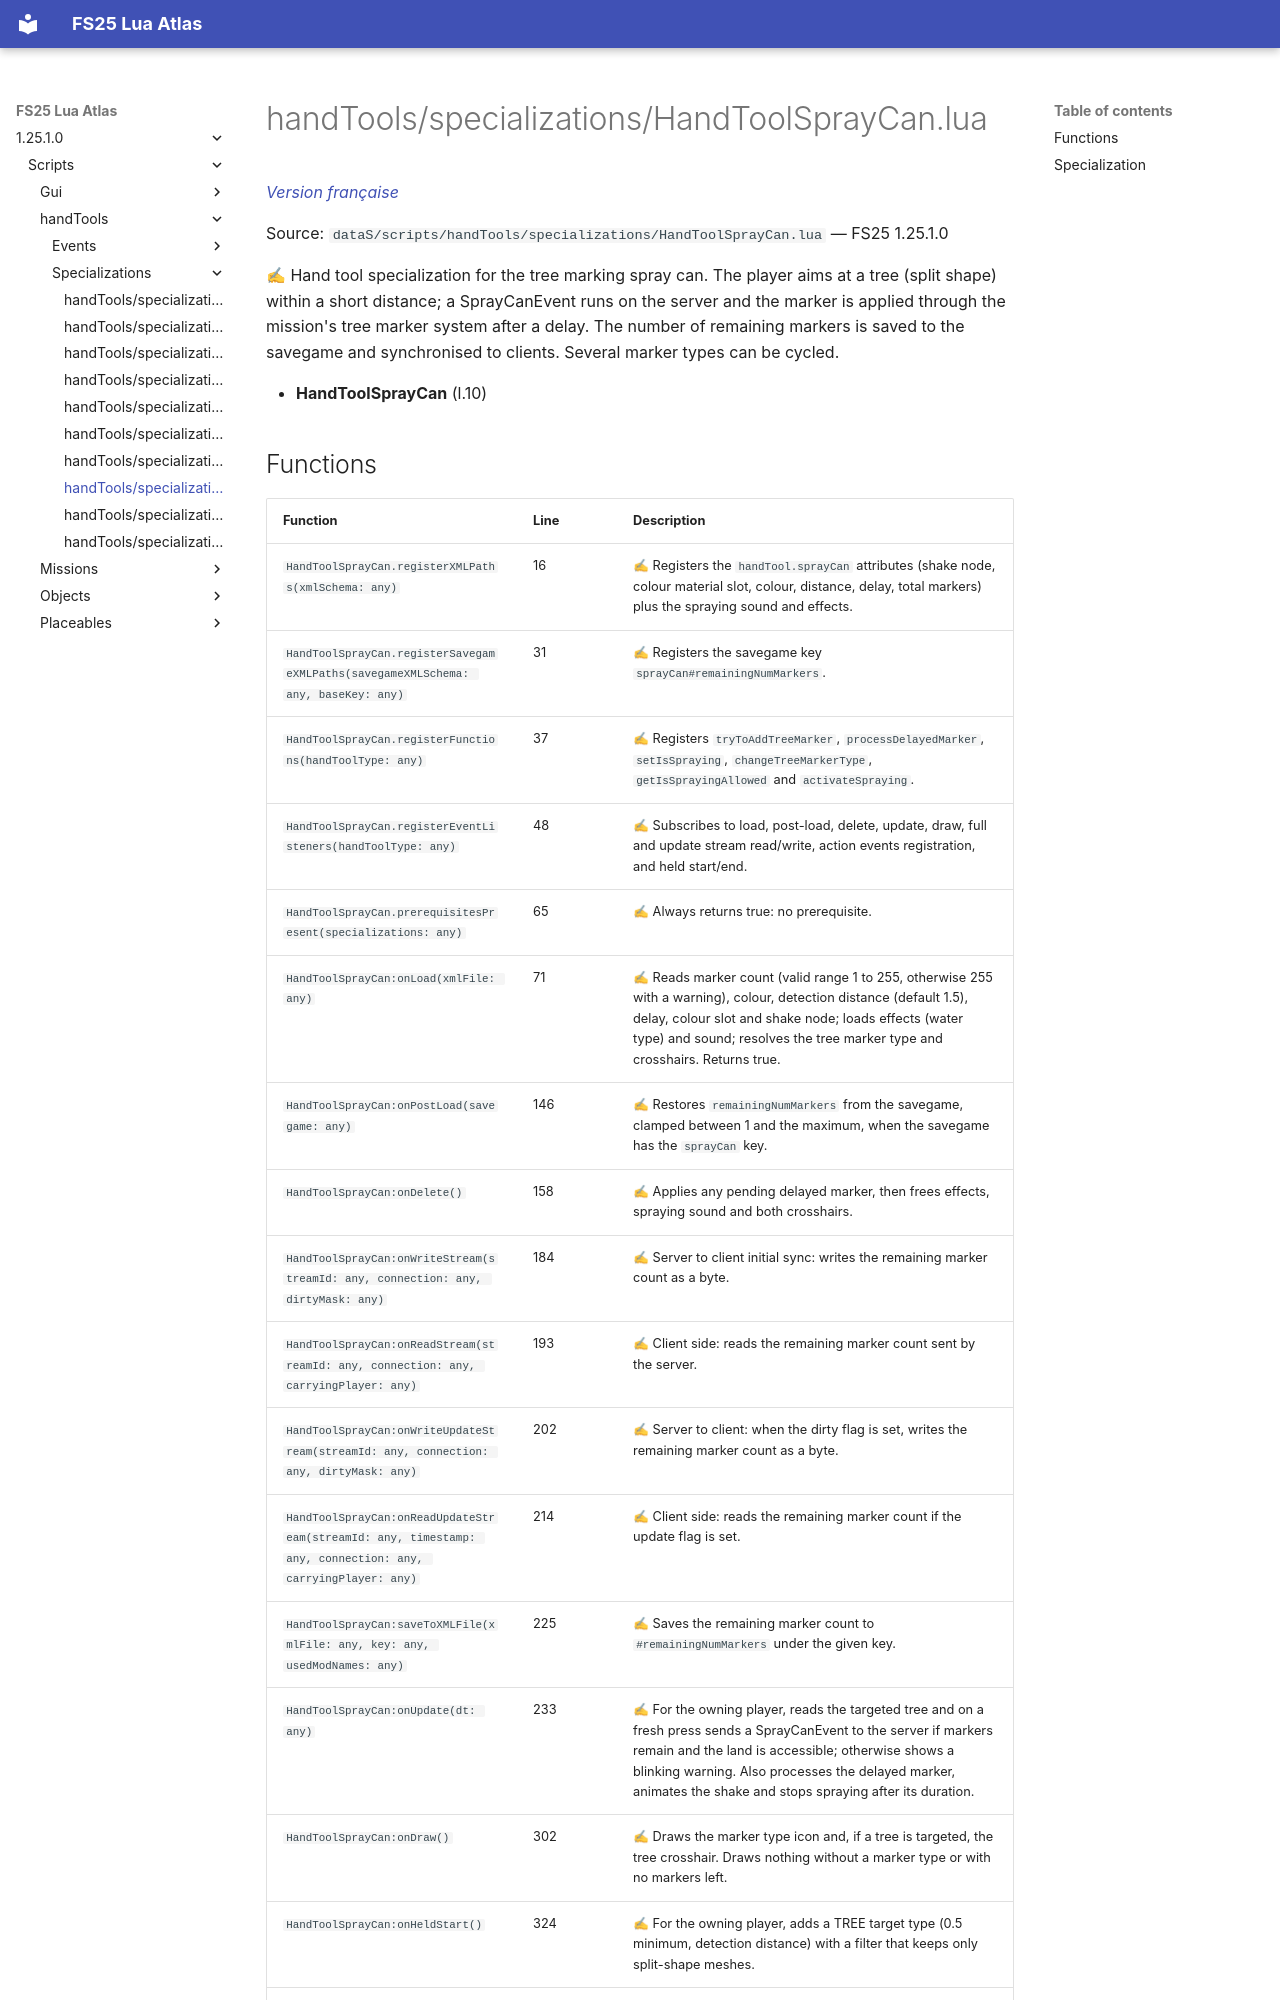

repository: Tim0219800/fs25-lua-atlas · page: 1.25.1.0/scripts/handTools/specializations/HandToolSprayCan.html · generator: mkdocs

# handTools/specializations/HandToolSprayCan.lua

*[Version française](../../../fr/scripts/handTools/specializations/HandToolSprayCan.md)*

Source: `dataS/scripts/handTools/specializations/HandToolSprayCan.lua` — FS25 1.25.1.0

✍ Hand tool specialization for the tree marking spray can. The player aims at a tree (split shape) within a short distance; a SprayCanEvent runs on the server and the marker is applied through the mission's tree marker system after a delay. The number of remaining markers is saved to the savegame and synchronised to clients. Several marker types can be cycled.

- **HandToolSprayCan** (l.10)
